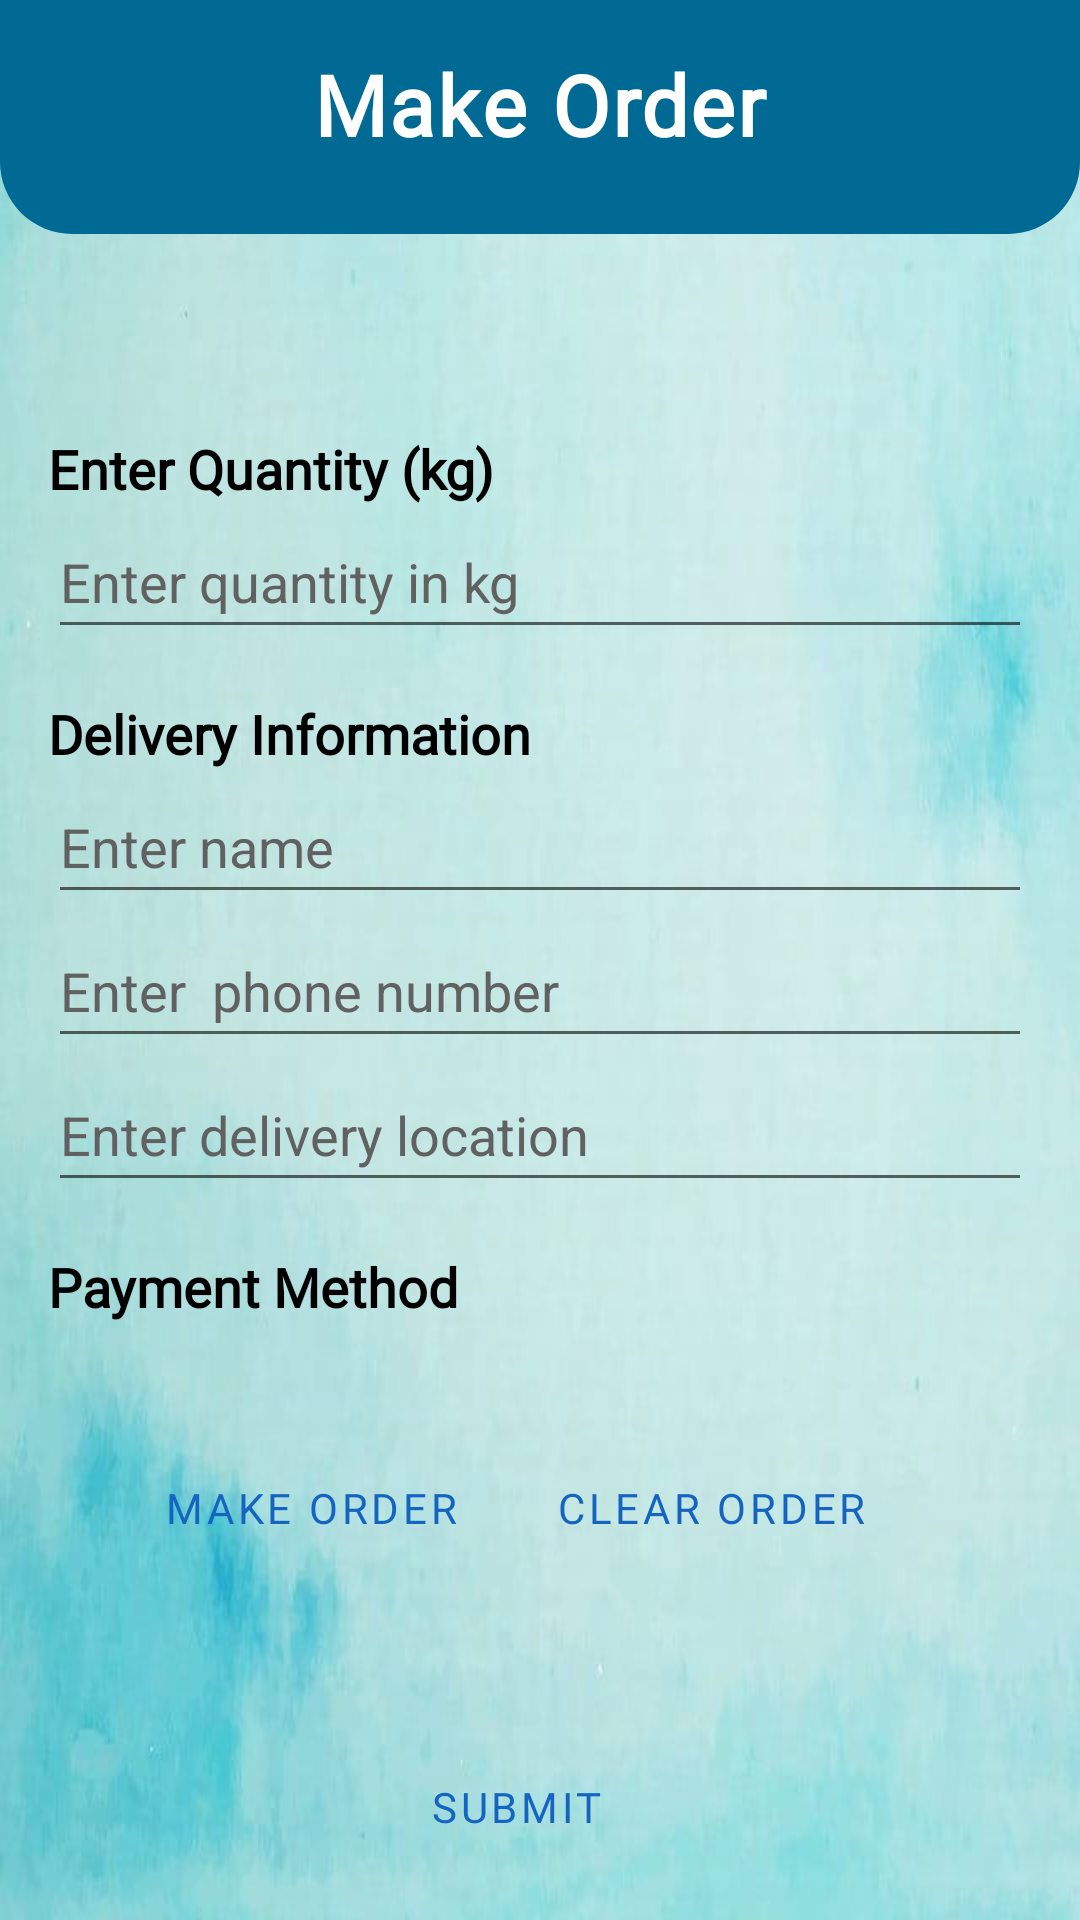

Here is an Android app screen rendered from its layout file. Give the layout XML and the strings, colors and styles it references.
<!-- AndroidManifest.xml: application theme Theme.Test -->
<!-- res/layout/activity_make_order.xml -->
<?xml version="1.0" encoding="utf-8"?>
<RelativeLayout
    xmlns:android="http://schemas.android.com/apk/res/android"
    android:layout_width="match_parent"
    android:background="@drawable/img"
    android:layout_height="match_parent">


    
    <View
        android:id="@+id/view"
        android:layout_width="match_parent"
        android:layout_height="78dp"
        android:background="@drawable/custom_rectangle" />

    <ImageButton
        android:id="@+id/backB"
        android:layout_width="wrap_content"
        android:layout_height="wrap_content"
        android:layout_marginStart="16dp"
        android:layout_marginTop="16dp"
        android:background="?attr/selectableItemBackground"
        android:contentDescription="@string/app_name"
        android:minWidth="48dp"
        android:minHeight="48dp"
        android:padding="8dp"
        android:src="@drawable/ic_back" />

    <TextView
        android:id="@+id/textView"
        android:layout_width="wrap_content"
        android:layout_height="wrap_content"
        android:layout_marginStart="72dp"
        android:layout_marginTop="16dp"
        android:fontFamily="@font/playfairdisplaymediumitalic"
        android:layout_centerHorizontal="true"
        android:letterSpacing="0.025"
        android:text="@string/make_order"
        android:textColor="@color/white"
        android:textSize="28sp"
        android:textStyle="bold" />

    
    <LinearLayout
        android:layout_width="match_parent"
        android:layout_height="wrap_content"
        android:layout_below="@id/view"
        android:layout_marginTop="50dp"
        android:orientation="vertical"
        android:padding="16dp">

        <TextView
            android:layout_width="wrap_content"
            android:layout_height="wrap_content"
            android:text="Enter Quantity (kg)"
            android:fontFamily="@font/playfairdisplaymedium"
            android:textColor="@color/black"
            android:textSize="18sp"
            android:textStyle="bold" />

        
        <EditText
            android:id="@+id/kgEditText"
            android:layout_width="match_parent"
            android:layout_height="wrap_content"
            android:hint="Enter quantity in kg"
            android:inputType="numberDecimal"
            android:minHeight="48dp"
            android:textColor="@color/black"
            android:textColorHint="#616161" />

        <TextView
            android:layout_width="wrap_content"
            android:layout_height="wrap_content"
            android:fontFamily="@font/playfairdisplaymedium"
            android:layout_marginTop="16dp"
            android:text="Delivery Information"
            android:textColor="@color/black"
            android:textSize="18sp"
            android:textStyle="bold" />

        
        <EditText
            android:id="@+id/deliveryInfoEditTextName"
            android:layout_width="match_parent"
            android:layout_height="wrap_content"
            android:hint="Enter name"
            android:minHeight="48dp"
            android:textColor="@color/black"
            android:textColorHint="#616161" />

        <EditText
            android:id="@+id/deliveryInfoEditTextPhone"
            android:layout_width="match_parent"
            android:layout_height="wrap_content"
            android:hint="Enter  phone number"
            android:minHeight="48dp"
            android:inputType="numberDecimal"
            android:textColor="@color/black"
            android:textColorHint="#616161" />
        <EditText
            android:id="@+id/deliveryInfoEditTextLocation"
            android:layout_width="match_parent"
            android:layout_height="wrap_content"
            android:hint="Enter delivery location"
            android:minHeight="48dp"
            android:textColor="@color/black"
            android:textColorHint="#616161" />

        <TextView
            android:layout_width="wrap_content"
            android:layout_height="wrap_content"
            android:layout_marginTop="16dp"
            android:fontFamily="@font/playfairdisplaymedium"
            android:text="Payment Method"
            android:textColor="@color/black"
            android:textSize="18sp"
            android:textStyle="bold" />

        
        <TextView
            android:id="@+id/paymentMethodTextView"
            android:layout_width="match_parent"
            android:layout_height="wrap_content"
            android:textColor="@color/black"
            android:textSize="16sp" />

    <LinearLayout
        android:layout_width="match_parent"
        android:layout_height="wrap_content"
        android:orientation="horizontal"
        android:layout_marginTop="16dp"
        android:gravity="center">

        <Button
            android:id="@+id/makeOrderButton"
            style="?android:attr/buttonBarButtonStyle"
            android:layout_width="wrap_content"
            android:layout_height="wrap_content"
            android:fontFamily="@font/playfairdisplaymedium"
            android:layout_marginEnd="16dp"
            android:textColor="#1565C0"
            android:text="Make Order" />

        <Button
            android:id="@+id/clearOrderButton"
            style="?android:attr/buttonBarButtonStyle"
            android:layout_width="wrap_content"
            android:layout_height="wrap_content"
            android:layout_marginEnd="16dp"
            android:fontFamily="@font/playfairdisplaymedium"
            android:text="Clear Order"
            android:textColor="#1565C0"/>

    </LinearLayout>
        <TextView
            android:id="@+id/orderDetailsTextView"
            android:layout_width="match_parent"
            android:layout_height="wrap_content"
            android:layout_marginTop="16dp"
            android:textColor="@color/black"
            android:textSize="16sp" />

        <LinearLayout
            android:layout_width="match_parent"
            android:layout_height="wrap_content"
            android:orientation="horizontal"
            android:layout_marginTop="16dp"
            android:gravity="center">

            <Button
                android:id="@+id/submitOrderButton"
                style="?android:attr/buttonBarButtonStyle"
                android:layout_width="wrap_content"
                android:layout_height="wrap_content"
                android:layout_marginEnd="16dp"
                android:text="@string/submit"
                android:fontFamily="@font/playfairdisplaymedium"
                android:textColor="#1565C0" />

        </LinearLayout>
    </LinearLayout>
</RelativeLayout>
<!-- resources referenced by this layout -->
<resources>
  <color name="black">#FF000000</color>
  <color name="white">#FFFFFFFF</color>
  <!-- drawable custom_rectangle (drawable) -->
  <?xml version="1.0" encoding="utf-8"?>
  <shape xmlns:android="http://schemas.android.com/apk/res/android">
      <solid android:color="@color/sea_blue" />
      <corners
          android:bottomLeftRadius="24dp"
          android:bottomRightRadius="24dp" />
  </shape>
  <!-- drawable img: png bitmap (drawable, 419187 bytes) -->
  <string name="app_name">test place</string>
  <string name="make_order">Make Order</string>
  <string name="submit">Submit</string>
  <style name="Theme.Test" parent="Theme.MaterialComponents.DayNight.DarkActionBar">
          
          <item name="colorPrimary">@color/purple_500</item>
          <item name="colorPrimaryVariant">@color/purple_700</item>
          <item name="colorOnPrimary">@color/white</item>
          
          <item name="colorSecondary">@color/teal_200</item>
          <item name="colorSecondaryVariant">@color/teal_700</item>
          <item name="colorOnSecondary">@color/black</item>
          
          <item name="android:statusBarColor">?attr/colorPrimaryVariant</item>
          
              
          <item name="android:contentDescription">@style/ContentDescriptionStyle</item>
  
      </style>
  <color name="sea_blue"> #006994</color>
  <color name="purple_500">#FF6200EE</color>
  <color name="purple_700">#FF3700B3</color>
  <color name="teal_200">#FF03DAC5</color>
  <color name="teal_700">#FF018786</color>
  <style name="ContentDescriptionStyle" parent="TextAppearance.AppCompat">
          <item name="android:textColor">@android:color/black</item>
          
      </style>
</resources>
